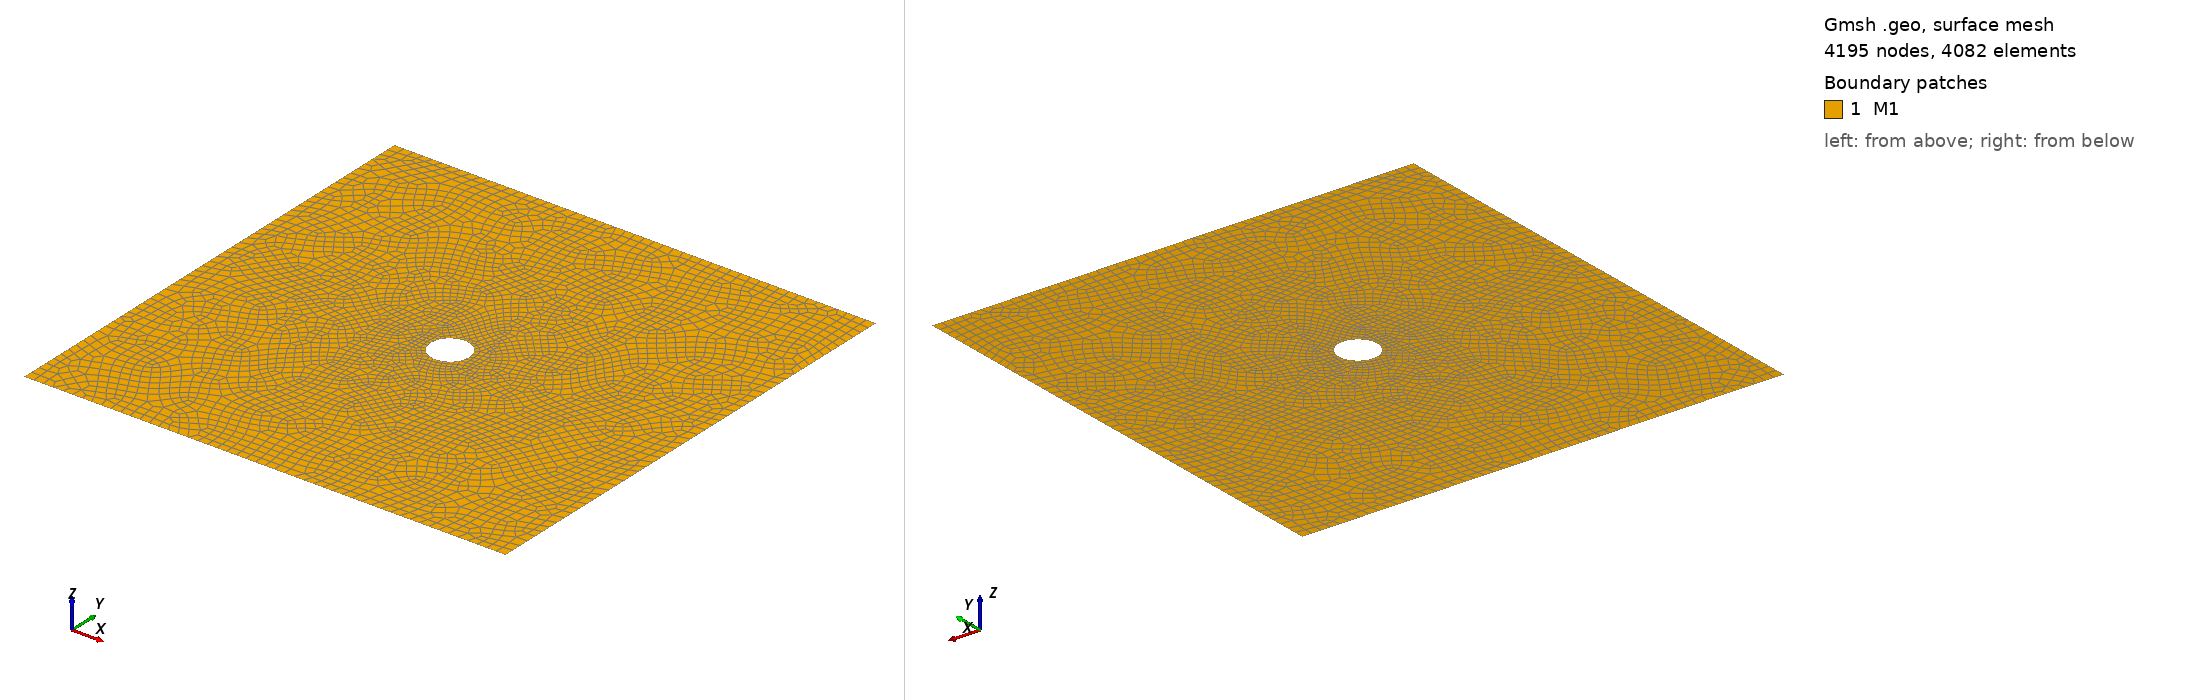

Gmsh geometry script, surface-meshed: 4195 nodes, 4082 surface elements. Boundary patches (legend numbers): 1 M1. Left view from above one corner, right view from below the opposite corner. Legend entries are the model's physical surfaces. The drawing asked Gmsh for element sizes between 1% and 20% of the model's largest extent; the script's own settings can give other sizes.

=== steel_sdh.geo (drawn) ===
SetFactory("OpenCASCADE");

// ----------------------------------------------------
// 1. Mesh Size Definition (Python will overwrite this!)
// ----------------------------------------------------
lc = 0.001;

// ----------------------------------------------------
// 2. Geometry
// ----------------------------------------------------
width = 0.050;
depth = 0.050;

// Base Block
Rectangle(1) = {0, 0, 0, width, depth};

// Side Drilled Hole
Disk(2) = {0.025, 0.025, 0, 0.002};

// Boolean Subtraction
BooleanDifference(3) = { Surface{1}; Delete; } { Surface{2}; Delete; };

// ----------------------------------------------------
// 3. Physical Groups for SPECFEM2D
// ----------------------------------------------------
eps = 1e-4; // Tolerance

Physical Surface("M1") = Surface In BoundingBox{-eps, -eps, -eps, width+eps, depth+eps, eps};

Physical Curve("Bottom") = Curve In BoundingBox{-eps, -eps, -eps, width+eps, eps, eps};
Physical Curve("Right")  = Curve In BoundingBox{width-eps, -eps, -eps, width+eps, depth+eps, eps};
Physical Curve("Top")    = Curve In BoundingBox{-eps, depth-eps, -eps, width+eps, depth+eps, eps};
Physical Curve("Left")   = Curve In BoundingBox{-eps, -eps, -eps, eps, depth+eps, eps};

// ----------------------------------------------------
// 4. Meshing Rules 
// ----------------------------------------------------
// Apply the base mesh size to ALL points in the geometry
MeshSize { PointsOf{Surface{:};} } = lc;

// Grab ONLY the points inside a 10x10mm box around the hole
hole_points() = Point In BoundingBox{0.02, 0.02, -eps, 0.03, 0.03, eps};

// Apply the refined (smaller) mesh size to just those hole points
MeshSize { hole_points() } = lc / 3.0;

// ----------------------------------------------------
// 5. Quadrilateral Generation
// ----------------------------------------------------
Mesh.RecombinationAlgorithm = 1;
Mesh.RecombineAll = 1;
Mesh.Algorithm = 8;
Mesh.ElementOrder = 1;
Mesh.SecondOrderLinear = 1; 
Mesh.MshFileVersion = 2.2;
Mesh.Binary = 0;
